Run: headless pygame with SDL's dummy video driver; simulated clock (each Clock.tick advances the game by its frame time, no real sleeping); random seed 0; keys injected as events and as key.get_pressed() state; mouse plan: one left click at the window centre at the start of phase 2, then a move to the lower-right quarter at the start of phase 3.
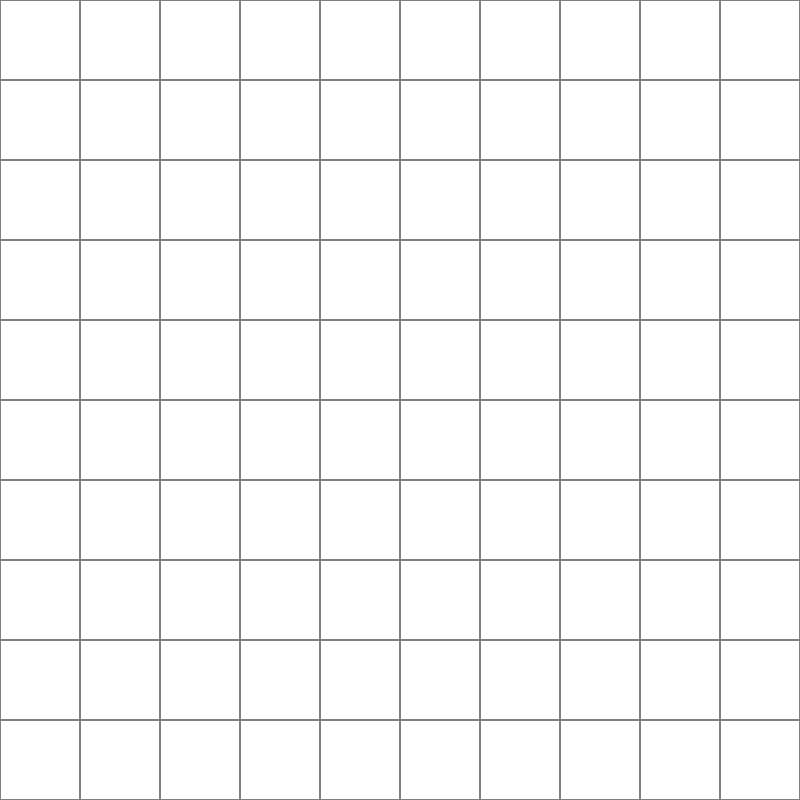
Frame 1 of 4 · flips 1–60 · no input
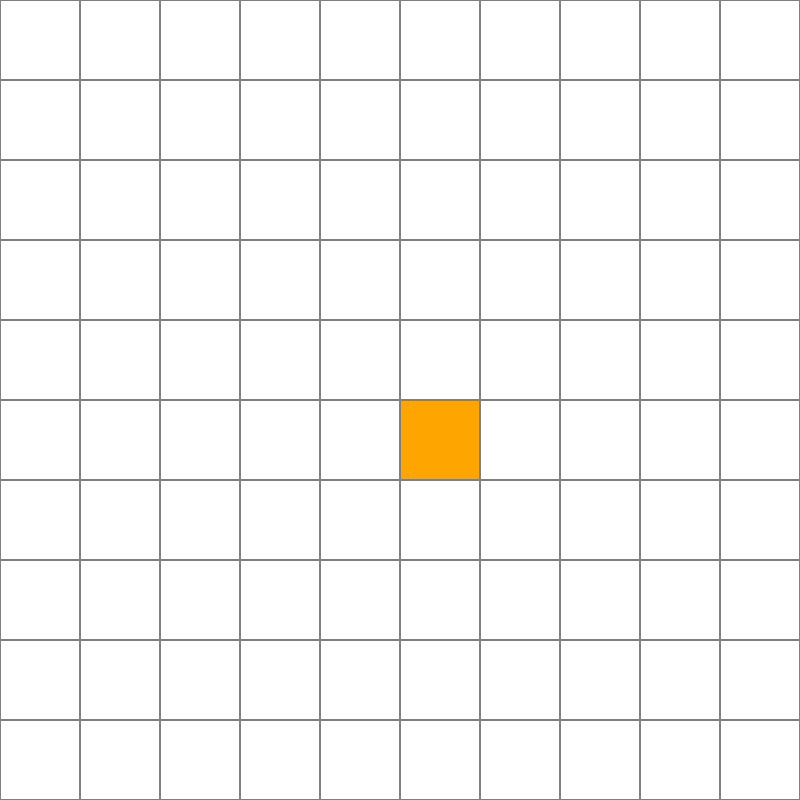
Frame 2 of 4 · flips 61–180 · clicked the window centre · tapped SPACE, RETURN · held RIGHT (→), D
Frame 3 of 4 · flips 181–300 · moved the mouse to the lower-right quarter · held DOWN (↓), S · screen unchanged from frame 2, image omitted
Frame 4 of 4 · flips 301–420 · held LEFT (←), A, UP (↑), W · screen unchanged from frame 3, image omitted

The pygame program that drew these frames:

import pygame
import heapq
from math import sqrt
import random

# Configuraciones iniciales
ANCHO_VENTANA = 800
VENTANA = pygame.display.set_mode((ANCHO_VENTANA, ANCHO_VENTANA))
pygame.display.set_caption("A*")
pygame.font.init()
FUENTE_PEQUEÑA = pygame.font.SysFont("Arial", 12)

# Colores (RGB)
BLANCO = (255, 255, 255)
NEGRO = (0, 0, 0)
GRIS = (128, 128, 128)
ROJO = (255, 0, 0)
VERDE = (0, 255, 0)
AZUL = (0, 120, 255)
CELESTE = (173, 216, 230)
NARANJA = (255, 165, 0)
PURPURA = (128, 0, 128)
AMARILLO = (255, 255, 0)


class Nodo:
    def __init__(self, fila, col, ancho, total_filas):
        self.fila = fila
        self.col = col
        self.x = fila * ancho
        self.y = col * ancho
        self.color = BLANCO
        self.ancho = ancho
        self.vecinos = []

        self.total_filas = total_filas
        self.g = float("inf")
        self.h = 0
        self.f = float("inf")
        self.padre = None
        self.visitado = False
        self.procesado = False

    def get_pos(self):
        return self.fila, self.col

    def es_pared(self):
        return self.color == NEGRO

    def es_inicio(self):
        return self.color == NARANJA

    def es_fin(self):
        return self.color == PURPURA

    def es_abierto(self):
        return self.color == AMARILLO

    def es_cerrado(self):
        return self.color == PURPURA

    def es_camino(self):
        return self.color == VERDE

    def restablecer(self):
        self.color = BLANCO
        self.g = float("inf")
        self.h = 0
        self.f = float("inf")
        self.padre = None

    def hacer_inicio(self):
        self.color = NARANJA

    def hacer_pared(self):
        self.color = NEGRO

    def hacer_fin(self):
        self.color = PURPURA

    def hacer_abierto(self):
        if not self.es_inicio() and not self.es_fin():
            self.color = CELESTE

    def hacer_cerrado(self):
        if not self.es_inicio() and not self.es_fin():
            self.color = ROJO

    def hacer_camino(self):
        if not self.es_inicio() and not self.es_fin():
            self.color = VERDE

    def hacer_visitado(self):
        if (
            not self.es_inicio()
            and not self.es_fin()
            and not self.es_abierto()
            and not self.es_cerrado()
            and not self.es_camino()
        ):
            self.color = AMARILLO

    def hacer_procesado(self):
        if not self.es_inicio() and not self.es_fin() and not self.es_cerrado():
            self.color = AZUL

    def actualizar_valores(self, g, h, f):
        self.g = g
        self.h = h
        self.f = f

    def dibujar(self, ventana, mostrar_valores=True):
        # Dibujar el nodo
        pygame.draw.rect(ventana, self.color, (self.x, self.y, self.ancho, self.ancho))

        # Dibujar borde
        pygame.draw.rect(ventana, GRIS, (self.x, self.y, self.ancho, self.ancho), 1)

        # Mostrar valores si no es inicio, fin o pared
        if (
            mostrar_valores
            and not self.es_inicio()
            and not self.es_fin()
            and not self.es_pared()
        ):
            if self.f != float("inf"):
                texto_f = FUENTE_PEQUEÑA.render(f"f:{self.f:.0f}", True, NEGRO)
                ventana.blit(texto_f, (self.x + 2, self.y + 2))
            if self.g != float("inf"):
                texto_g = FUENTE_PEQUEÑA.render(f"g:{self.g:.0f}", True, NEGRO)
                ventana.blit(texto_g, (self.x + 2, self.y + 12))
            if self.h > 0:
                texto_h = FUENTE_PEQUEÑA.render(f"h:{self.h:.0f}", True, NEGRO)
                ventana.blit(texto_h, (self.x + 2, self.y + 22))

    def __lt__(self, otro):
        return self.f < otro.f


def crear_grid(filas, ancho):
    grid = []
    ancho_nodo = ancho // filas
    for i in range(filas):
        grid.append([])
        for j in range(filas):
            nodo = Nodo(i, j, ancho_nodo, filas)
            grid[i].append(nodo)
    return grid


def dibujar_grid(ventana, filas, ancho):
    ancho_nodo = ancho // filas
    for i in range(filas):
        pygame.draw.line(ventana, GRIS, (0, i * ancho_nodo), (ancho, i * ancho_nodo))
        for j in range(filas):
            pygame.draw.line(
                ventana, GRIS, (j * ancho_nodo, 0), (j * ancho_nodo, ancho)
            )


def dibujar(ventana, grid, filas, ancho, mostrar_valores=True, velocidad=50):
    ventana.fill(BLANCO)
    for fila in grid:
        for nodo in fila:
            nodo.dibujar(ventana, mostrar_valores)
    dibujar_grid(ventana, filas, ancho)
    pygame.display.update()


def obtener_click_pos(pos, filas, ancho):
    ancho_nodo = ancho // filas
    y, x = pos
    fila = y // ancho_nodo
    col = x // ancho_nodo
    return fila, col


def get_vecinos(nodo, grid):
    vecinos = []
    fila, col = nodo.get_pos()
    direcciones = [(0, 1), (1, 0), (0, -1), (-1, 0), (1, 1), (1, -1), (-1, 1), (-1, -1)]

    for df, dc in direcciones:
        nueva_fila, nueva_col = fila + df, col + dc
        if 0 <= nueva_fila < len(grid) and 0 <= nueva_col < len(grid[0]):
            vecinos.append(grid[nueva_fila][nueva_col])

    return vecinos


def heuristica(nodo1, nodo2):
    f1, c1 = nodo1.get_pos()
    f2, c2 = nodo2.get_pos()
    return sqrt((f1 - f2) ** 2 + (c1 - c2) ** 2)


def distancia(nodo1, nodo2):
    f1, c1 = nodo1.get_pos()
    f2, c2 = nodo2.get_pos()
    if (f1 != f2) and (c1 != c2):
        return sqrt(2)
    return 1


def a_star(grid, inicio, fin, ventana, ancho, filas, velocidad, mostrar_valores=True):
    # Inicializar estructuras de datos
    abiertos = []
    cerrados = set()

    # Inicializar nodo de inicio
    inicio.g = 0
    inicio.h = heuristica(inicio, fin)
    inicio.f = inicio.g + inicio.h

    heapq.heappush(abiertos, inicio)

    paso = 0
    algoritmo_terminado = False

    while abiertos and not algoritmo_terminado:
        paso += 1

        # Manejar eventos
        for event in pygame.event.get():
            if event.type == pygame.QUIT:
                return False
            if event.type == pygame.KEYDOWN and event.key == pygame.K_ESCAPE:
                return False

        # Paso 1: Obtener el nodo con menor f de la lista abierta
        nodo_actual = heapq.heappop(abiertos)
        cerrados.add(nodo_actual)

        # Visualización: Marcar nodo actual como procesado
        if not nodo_actual.es_inicio() and not nodo_actual.es_fin():
            nodo_actual.hacer_cerrado()

        dibujar(
            ventana,
            grid,
            filas,
            ancho,
            mostrar_valores,
            velocidad,
        )
        pygame.time.delay(velocidad)

        # Paso 2: Verificar si llegamos al destino
        if nodo_actual == fin:
            # Reconstruir camino
            camino = []
            while nodo_actual:
                camino.append(nodo_actual)
                nodo_actual = nodo_actual.padre

            # Visualizar el camino encontrado
            for i, nodo in enumerate(camino):
                if not nodo.es_inicio() and not nodo.es_fin():
                    nodo.hacer_camino()
                dibujar(
                    ventana,
                    grid,
                    filas,
                    ancho,
                    mostrar_valores,
                    velocidad,
                )
                pygame.time.delay(velocidad // 2)

            return True

        # Paso 3: Explorar vecinos
        vecinos = get_vecinos(nodo_actual, grid)

        for i, vecino in enumerate(vecinos):
            # Visualización: Marcar vecino como visitado
            if (
                not vecino.es_inicio()
                and not vecino.es_fin()
                and not vecino.es_pared()
                and vecino not in cerrados
            ):
                vecino.hacer_visitado()

            dibujar(
                ventana,
                grid,
                filas,
                ancho,
                mostrar_valores,
                velocidad,
            )
            pygame.time.delay(velocidad // 2)

            # Si el vecino es una pared o ya fue procesado, lo ignoramos
            if vecino.es_pared() or vecino in cerrados:
                continue

            # Calcular g tentativo
            g_tentativo = nodo_actual.g + distancia(nodo_actual, vecino)

            # Si encontramos un camino mejor
            if g_tentativo < vecino.g:
                vecino.padre = nodo_actual
                vecino.g = g_tentativo
                vecino.h = heuristica(vecino, fin)
                vecino.f = vecino.g + vecino.h

                # Si el vecino no está en la lista abierta, lo agregamos
                if vecino not in abiertos:
                    heapq.heappush(abiertos, vecino)
                    if not vecino.es_fin():
                        vecino.hacer_abierto()

            # Visualización: Actualizar valores del vecino
            dibujar(
                ventana,
                grid,
                filas,
                ancho,
                mostrar_valores,
                velocidad,
            )
            pygame.time.delay(velocidad // 2)

    # Si llegamos aquí, no hay camino
    dibujar(ventana, grid, filas, ancho, mostrar_valores, velocidad)
    pygame.time.delay(1000)
    return False


def generar_mapa_random(grid, filas, densidad=0.3):
    for fila in grid:
        for nodo in fila:
            nodo.restablecer()

    for i in range(filas):
        for j in range(filas):
            if random.random() < densidad:
                grid[i][j].hacer_pared()


def resetear_valores(grid):
    for fila in grid:
        for nodo in fila:
            if not nodo.es_pared() and not nodo.es_inicio() and not nodo.es_fin():
                nodo.restablecer()
            else:
                nodo.g = float("inf")
                nodo.h = 0
                nodo.f = float("inf")
                nodo.padre = None
                nodo.visitado = False
                nodo.procesado = False


def main(ventana, ancho):
    FILAS = 10
    grid = crear_grid(FILAS, ancho)

    inicio = None
    fin = None
    algoritmo_corriendo = False

    corriendo = True

    while corriendo:
        dibujar(ventana, grid, FILAS, ancho)
        for event in pygame.event.get():
            if event.type == pygame.QUIT:
                corriendo = False

            if event.type == pygame.KEYDOWN:
                if event.key == pygame.K_SPACE:
                    if inicio and fin:
                        resetear_valores(grid)
                        algoritmo_corriendo = True
                        if a_star(
                            grid, inicio, fin, ventana, ancho, FILAS, velocidad=50
                        ):
                            algoritmo_corriendo = False
                        else:
                            corriendo = False

                elif event.key == pygame.K_q:
                    corriendo = False

                elif event.key == pygame.K_r:
                    inicio = None
                    fin = None
                    generar_mapa_random(grid, FILAS, 0.25)

            if not algoritmo_corriendo:
                if pygame.mouse.get_pressed()[0]:  # Click izquierdo
                    pos = pygame.mouse.get_pos()
                    fila, col = obtener_click_pos(pos, FILAS, ancho)
                    if 0 <= fila < FILAS and 0 <= col < FILAS:
                        nodo = grid[fila][col]
                        if not inicio and nodo != fin:
                            inicio = nodo
                            inicio.hacer_inicio()

                        elif not fin and nodo != inicio:
                            fin = nodo
                            fin.hacer_fin()

                        elif nodo != fin and nodo != inicio:
                            nodo.hacer_pared()

                elif pygame.mouse.get_pressed()[2]:  # Click derecho
                    pos = pygame.mouse.get_pos()
                    fila, col = obtener_click_pos(pos, FILAS, ancho)
                    if 0 <= fila < FILAS and 0 <= col < FILAS:
                        nodo = grid[fila][col]
                        nodo.restablecer()
                        if nodo == inicio:
                            inicio = None
                        elif nodo == fin:
                            fin = None

    pygame.quit()


main(VENTANA, ANCHO_VENTANA)
